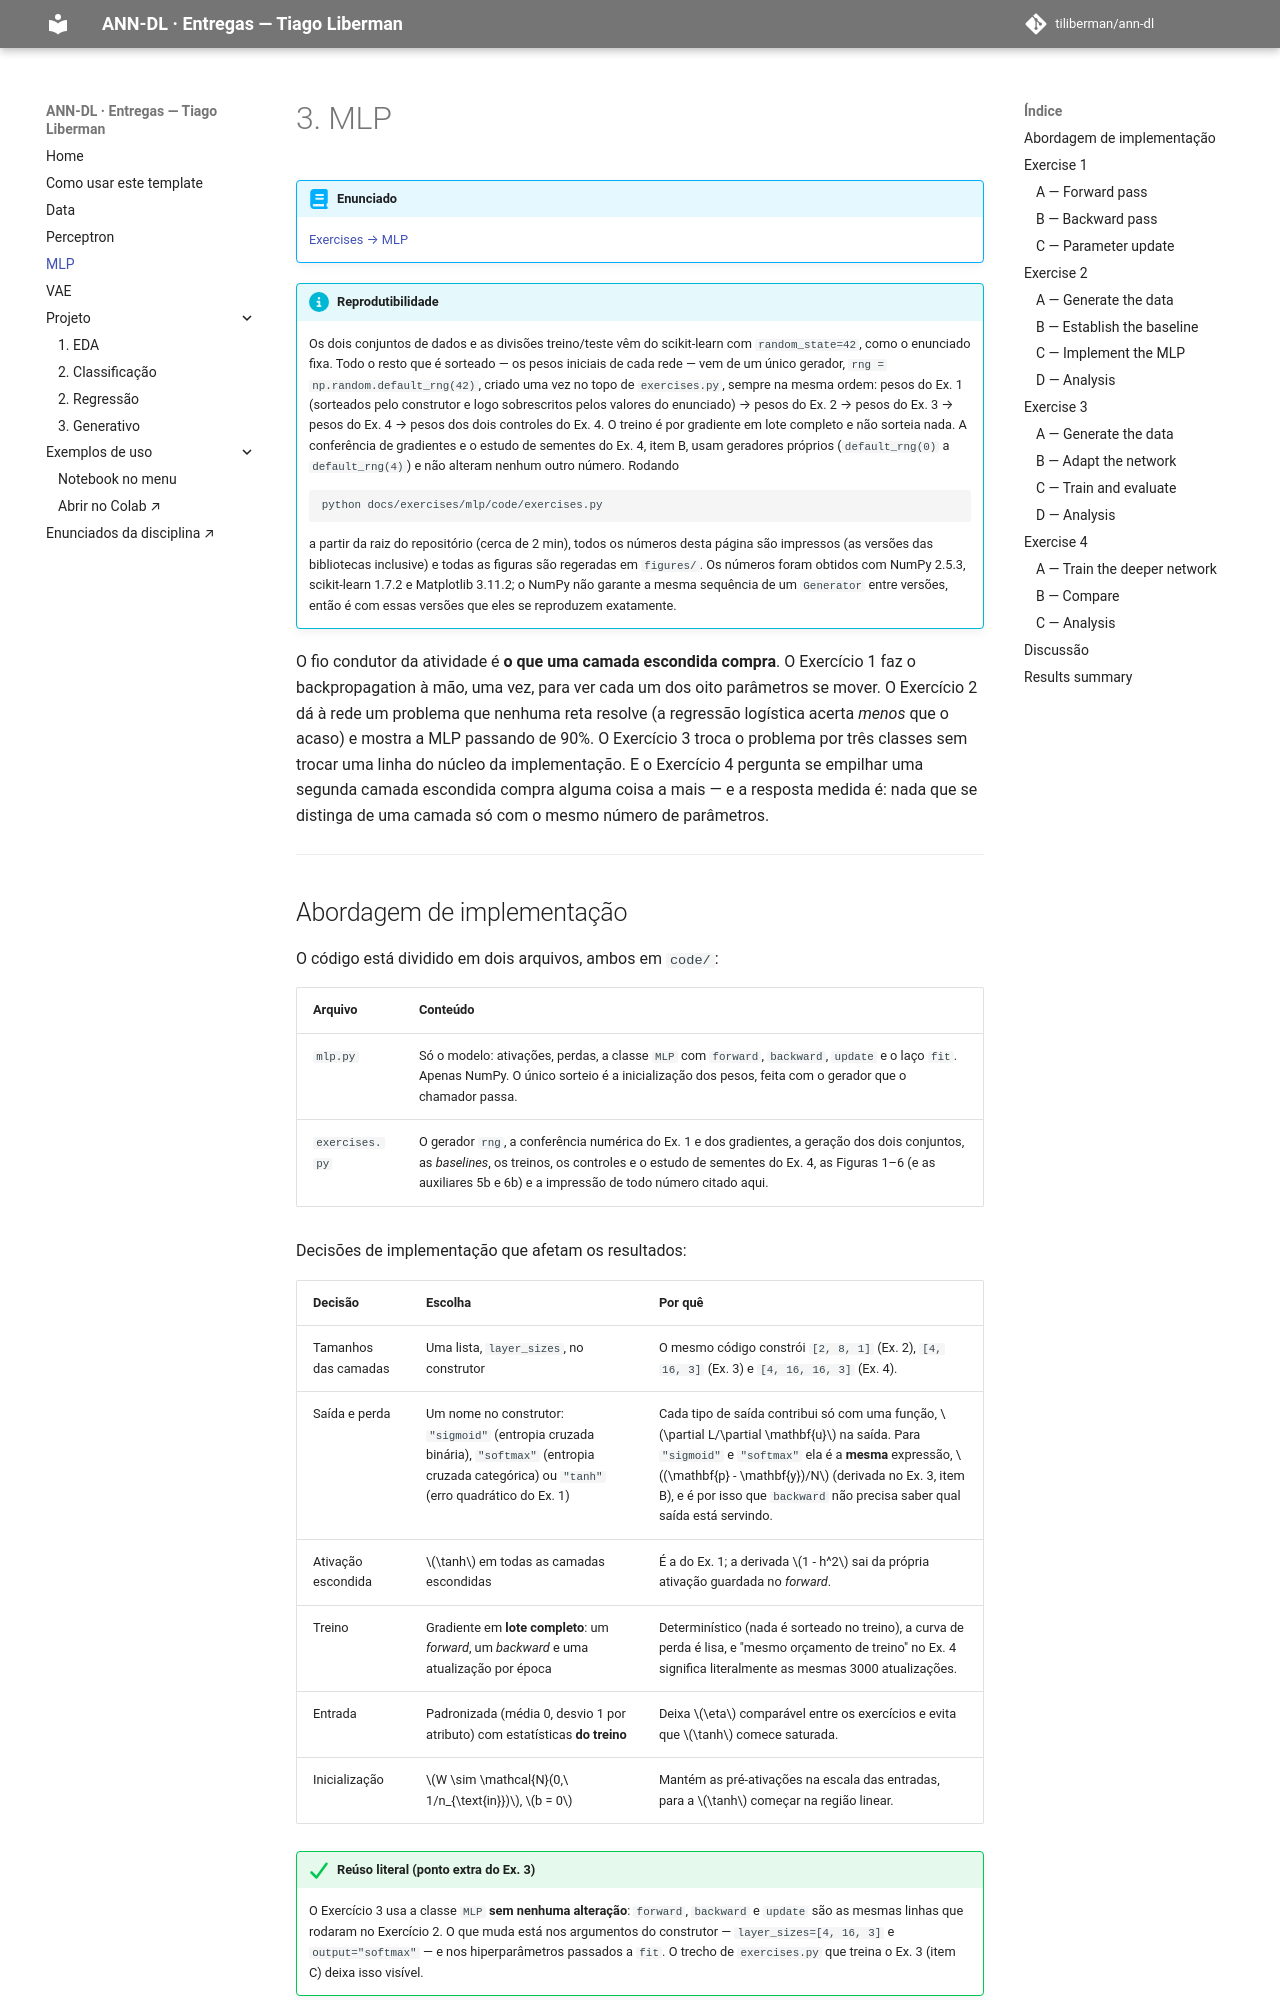

repository: tiliberman/ann-dl · page: exercises/mlp/index.html · generator: mkdocs

---
exercise: mlp
ai_use: "Claude Code (Fable 5.1) foi usado para escrever a primeira versão da implementação, dos dois scripts e um rascunho das análises, e para revisar o rascunho (duas revisões independentes apontaram erros de raciocínio que foram corrigidos). Li, executei e conferi todo o código; o Exercício 1 foi refeito à mão e conferido contra a saída do script; os números relatados vêm da execução local dos scripts deste repositório e as conclusões foram revisadas e reescritas por mim."
---

# 3. MLP

!!! abstract "Enunciado"

    [Exercises → MLP](https://insper.github.io/ann-dl/){:target='_blank'}

!!! info "Reprodutibilidade"

    Os dois conjuntos de dados e as divisões treino/teste vêm do scikit-learn com
    `random_state=42`, como o enunciado fixa. Todo o resto que é sorteado — os pesos iniciais
    de cada rede — vem de um único gerador, `rng = np.random.default_rng(42)`, criado uma vez
    no topo de `exercises.py`, sempre na mesma ordem: pesos do Ex. 1 (sorteados pelo
    construtor e logo sobrescritos pelos valores do enunciado) → pesos do Ex. 2 → pesos do
    Ex. 3 → pesos do Ex. 4 → pesos dos dois controles do Ex. 4. O treino é por gradiente em
    lote completo e não sorteia nada. A conferência de gradientes e o estudo de sementes do
    Ex. 4, item B, usam geradores próprios (`default_rng(0)` a `default_rng(4)`) e não alteram
    nenhum outro número. Rodando

    ```shell
    python docs/exercises/mlp/code/exercises.py
    ```

    a partir da raiz do repositório (cerca de 2 min), todos os números desta página são
    impressos (as versões das bibliotecas inclusive) e todas as figuras são regeradas em
    `figures/`. Os números foram obtidos com NumPy 2.5.3, scikit-learn 1.7.2 e
    Matplotlib 3.11.2; o NumPy não garante a mesma sequência
    de um `Generator` entre versões, então é com essas versões que eles se reproduzem
    exatamente.

O fio condutor da atividade é **o que uma camada escondida compra**. O Exercício 1 faz o
backpropagation à mão, uma vez, para ver cada um dos oito parâmetros se mover. O Exercício 2
dá à rede um problema que nenhuma reta resolve (a regressão logística acerta *menos* que o
acaso) e mostra a MLP passando de 90%. O Exercício 3 troca o problema por três classes sem
trocar uma linha do núcleo da implementação. E o Exercício 4 pergunta se empilhar uma segunda
camada escondida compra alguma coisa a mais — e a resposta medida é: nada que se distinga de
uma camada só com o mesmo número de parâmetros.

---
